Dataset: dataset-split (GitHub, anatu/CS231n-Project-2019). Classes: cardboard, compost, glass, metal, paper, plastic, trash.

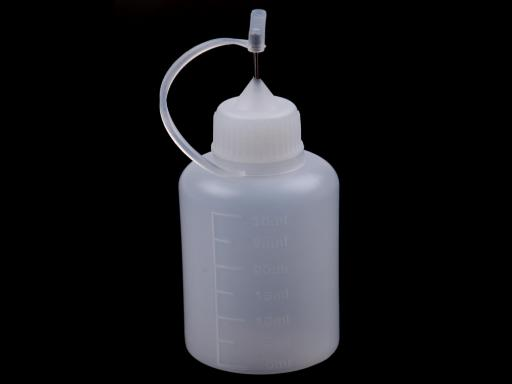
Label: plastic

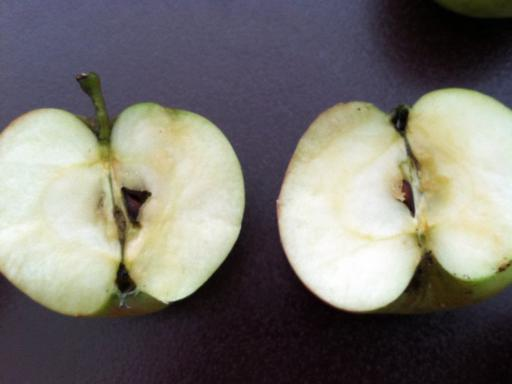
Label: compost

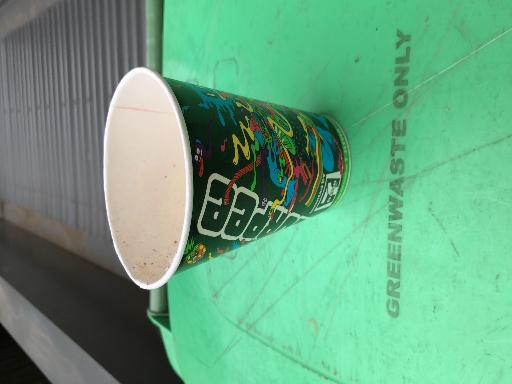
Label: paper

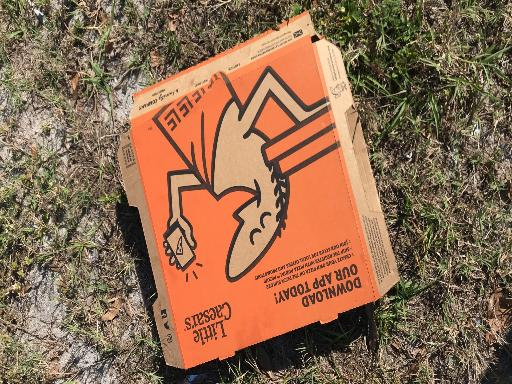
Label: cardboard

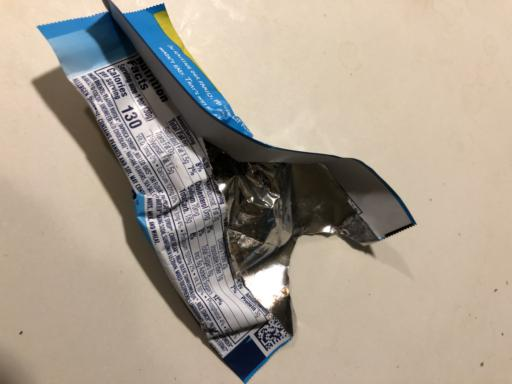
Label: trash

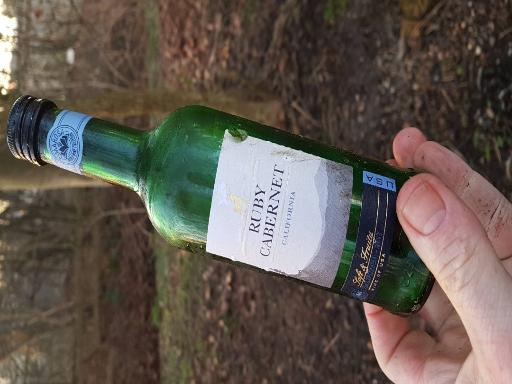
Label: glass
